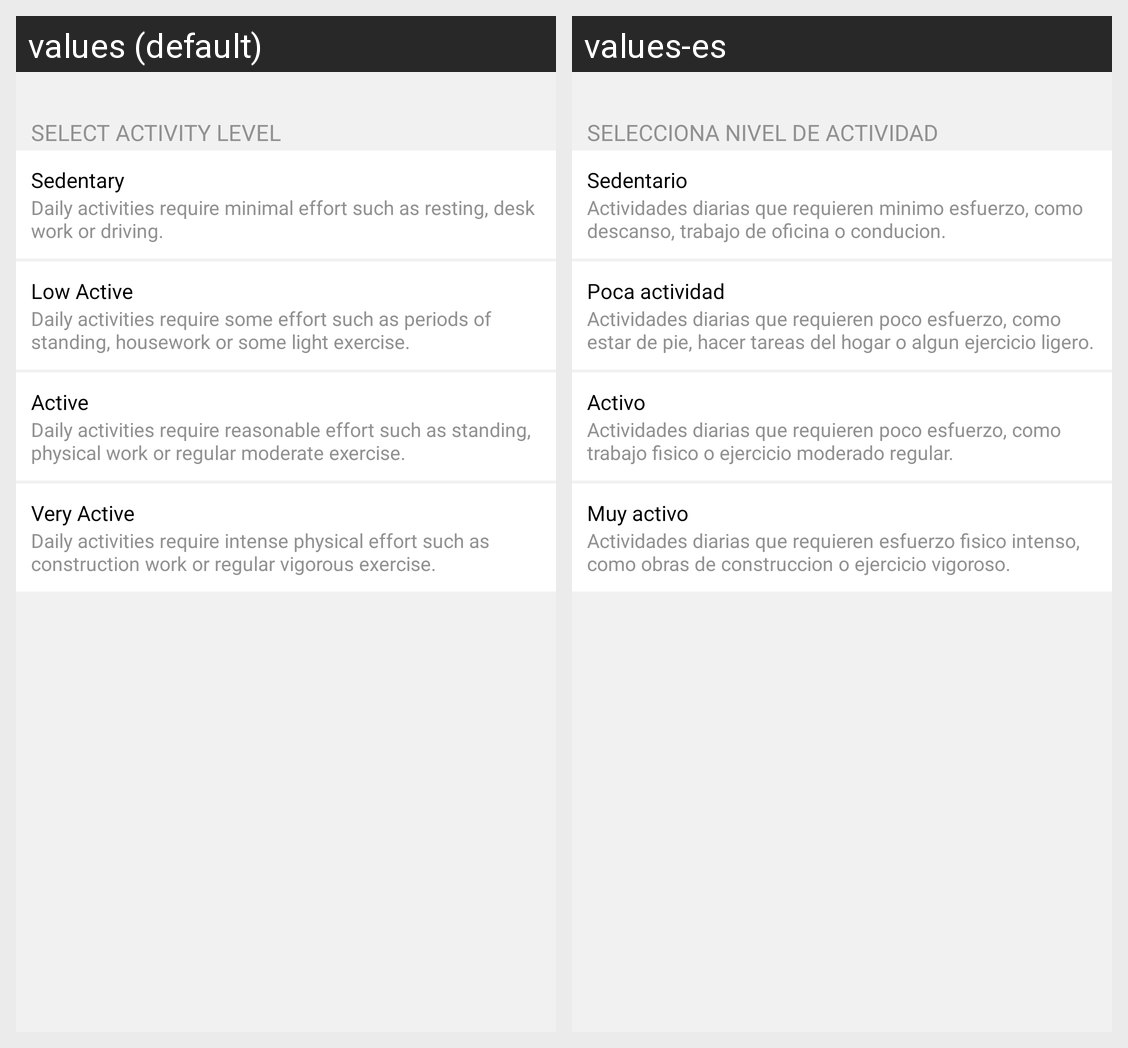

For this localized Android screen grid, give each drawn string resource with its value in every locale shown.
Android screen res/layout/level_activity.xml rendered under 2 locales, left to right: values (default), values-es. Device: Nexus 5 (rendered at 1080×1920; each locale shown at half size, 540×960, under a caption strip naming it); theme Theme.MaterialComponents.DayNight.NoActionBar.
Strings drawn on this screen, with the default value and each locale's value (text and hints the layout hard-codes, and strings that could not be matched under every locale, appear in the picture but are not listed):

select_activity
  values: SELECT ACTIVITY LEVEL
  values-es: SELECCIONA NIVEL DE ACTIVIDAD

sedentary
  values: Sedentary
  values-es: Sedentario

sedentary_description
  values: Daily activities require minimal effort such as resting, desk work or driving.
  values-es: Actividades diarias que requieren minimo esfuerzo, como descanso, trabajo de oficina o conducion.

low_active
  values: Low Active
  values-es: Poca actividad

low_active_description
  values: Daily activities require some effort such as periods of standing, housework or some light exercise.
  values-es: Actividades diarias que requieren poco esfuerzo, como estar de pie, hacer tareas del hogar o algun ejercicio ligero.

active
  values: Active
  values-es: Activo

active_description
  values: Daily activities require reasonable effort such as standing, physical work or regular moderate exercise.
  values-es: Actividades diarias que requieren poco esfuerzo, como trabajo fisico o ejercicio moderado regular.

very_active
  values: Very Active
  values-es: Muy activo

very_active_descrpition
  values: Daily activities require intense physical effort such as construction work or regular vigorous exercise.
  values-es: Actividades diarias que requieren esfuerzo fisico intenso, como obras de construccion o ejercicio vigoroso.
